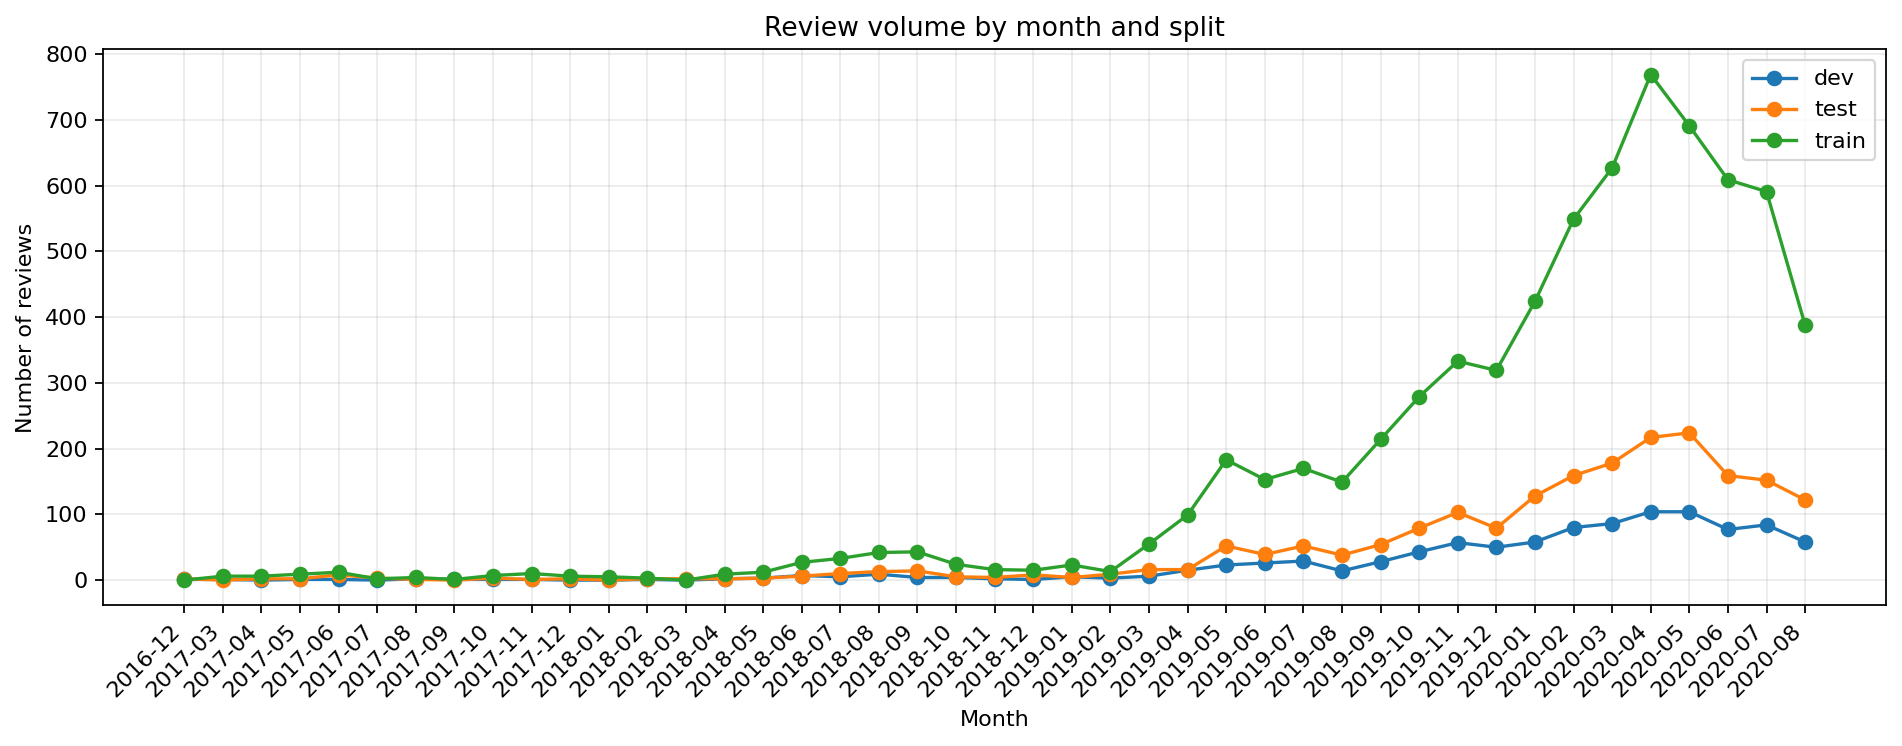

The file beside this chart, header and first rows:
month, dev, test, train
2016-12, 1, 2, 0
2017-03, 1, 0, 6
2017-04, 0, 2, 6
2017-05, 1, 2, 9
2017-06, 1, 8, 12
2017-07, 0, 3, 2
2017-08, 2, 1, 4
2017-09, 1, 0, 1
2017-10, 1, 3, 7
2017-11, 1, 1, 10
2017-12, 0, 2, 6
2018-01, 0, 0, 5
2018-02, 1, 2, 3
2018-03, 0, 2, 0
2018-04, 2, 2, 9
2018-05, 3, 3, 12
2018-06, 7, 6, 27
2018-07, 5, 10, 33
2018-08, 9, 13, 42
2018-09, 4, 14, 43
2018-10, 4, 5, 24
2018-11, 2, 4, 16
2018-12, 1, 8, 15
2019-01, 5, 4, 23
2019-02, 3, 9, 13
2019-03, 6, 16, 55
2019-04, 15, 16, 99
2019-05, 23, 52, 183
2019-06, 26, 39, 153
2019-07, 29, 52, 170
2019-08, 14, 38, 149
2019-09, 28, 54, 214
2019-10, 43, 79, 279
2019-11, 57, 103, 333
2019-12, 50, 79, 319
2020-01, 58, 128, 424
2020-02, 80, 159, 549
2020-03, 86, 178, 627
2020-04, 104, 217, 769
2020-05, 104, 224, 691
2020-06, 77, 159, 609
2020-07, 84, 152, 591
2020-08, 58, 122, 388
